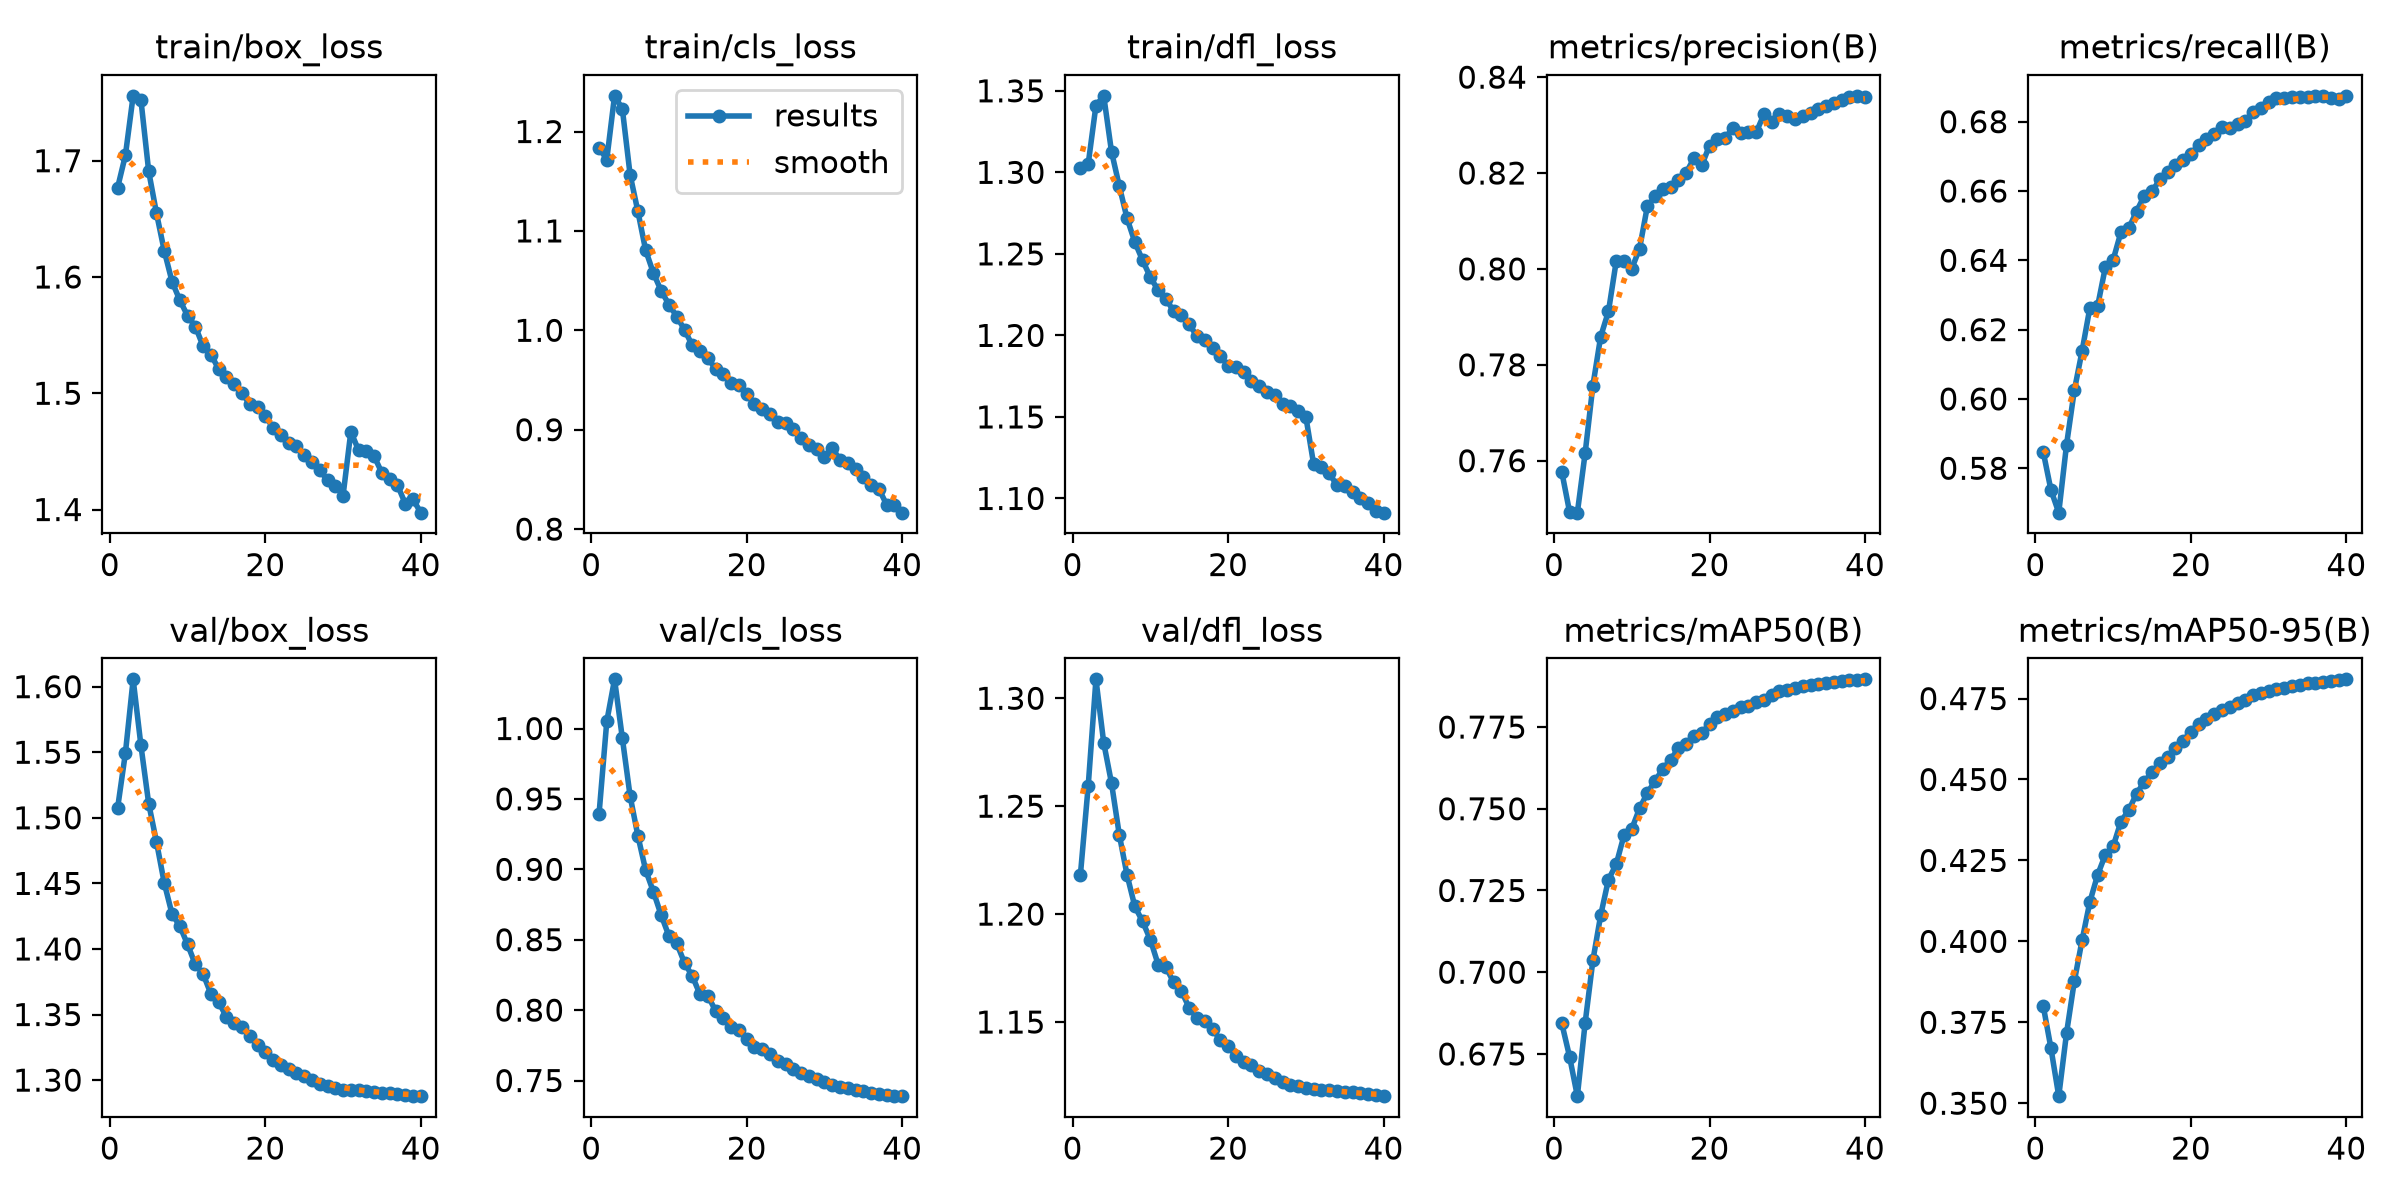

The table this chart was drawn from, first rows:
epoch, time, train/box_loss, train/cls_loss, train/dfl_loss, metrics/precision(B), metrics/recall(B), metrics/mAP50(B), metrics/mAP50-95(B), val/box_loss, val/cls_loss, val/dfl_loss, lr/pg0, lr/pg1, lr/pg2, lr/pg3, lr/pg4, lr/pg5, lr/pg6, lr/pg7
1, 1433, 1.677, 1.184, 1.303, 0.7577, 0.5847, 0.6843, 0.3801, 1.507, 0.939, 1.218, 0.009999, 0.003333, 0.009999, 0.003333, 0.009999, 0.003333, 0.009999, 0.003333
2, 2495, 1.705, 1.172, 1.305, 0.7493, 0.5737, 0.6742, 0.3669, 1.549, 1.005, 1.259, 0.0195, 0.006501, 0.0195, 0.006501, 0.0195, 0.006501, 0.0195, 0.006501
3, 3499, 1.756, 1.236, 1.341, 0.7492, 0.5672, 0.6621, 0.3522, 1.606, 1.035, 1.309, 0.02851, 0.009505, 0.02851, 0.009505, 0.02851, 0.009505, 0.02851, 0.009505
4, 4516, 1.752, 1.223, 1.347, 0.7615, 0.5868, 0.6845, 0.3716, 1.555, 0.9932, 1.279, 0.02777, 0.009258, 0.02777, 0.009258, 0.02777, 0.009258, 0.02777, 0.009258
5, 5477, 1.691, 1.157, 1.313, 0.7757, 0.6024, 0.7036, 0.3876, 1.511, 0.9521, 1.261, 0.02703, 0.00901, 0.02703, 0.00901, 0.02703, 0.00901, 0.02703, 0.00901
6, 6408, 1.655, 1.12, 1.292, 0.7859, 0.6138, 0.7174, 0.4003, 1.482, 0.9238, 1.237, 0.02629, 0.008762, 0.02629, 0.008762, 0.02629, 0.008762, 0.02629, 0.008762
7, 7360, 1.623, 1.081, 1.272, 0.7911, 0.6263, 0.7284, 0.4122, 1.45, 0.8994, 1.218, 0.02555, 0.008515, 0.02555, 0.008515, 0.02555, 0.008515, 0.02555, 0.008515
8, 8290, 1.596, 1.058, 1.257, 0.8016, 0.6268, 0.733, 0.4205, 1.427, 0.884, 1.204, 0.0248, 0.008268, 0.0248, 0.008268, 0.0248, 0.008268, 0.0248, 0.008268
9, 9184, 1.58, 1.04, 1.246, 0.8017, 0.6381, 0.7419, 0.4268, 1.417, 0.8674, 1.197, 0.02406, 0.00802, 0.02406, 0.00802, 0.02406, 0.00802, 0.02406, 0.00802
10, 10022, 1.567, 1.026, 1.236, 0.8001, 0.6402, 0.7439, 0.4294, 1.403, 0.8526, 1.188, 0.02332, 0.007772, 0.02332, 0.007772, 0.02332, 0.007772, 0.02332, 0.007772
11, 10858, 1.557, 1.014, 1.228, 0.8042, 0.6482, 0.7501, 0.437, 1.388, 0.8474, 1.177, 0.02258, 0.007525, 0.02258, 0.007525, 0.02258, 0.007525, 0.02258, 0.007525
12, 11698, 1.54, 1.001, 1.222, 0.813, 0.6493, 0.7548, 0.4405, 1.381, 0.8335, 1.175, 0.02183, 0.007278, 0.02183, 0.007278, 0.02183, 0.007278, 0.02183, 0.007278
13, 12536, 1.533, 0.9848, 1.215, 0.8151, 0.6541, 0.7585, 0.4456, 1.366, 0.8241, 1.168, 0.02109, 0.00703, 0.02109, 0.00703, 0.02109, 0.00703, 0.02109, 0.00703
14, 13370, 1.521, 0.9797, 1.213, 0.8167, 0.6586, 0.7622, 0.4493, 1.36, 0.8111, 1.164, 0.02035, 0.006783, 0.02035, 0.006783, 0.02035, 0.006783, 0.02035, 0.006783
15, 14207, 1.514, 0.9722, 1.207, 0.8172, 0.6599, 0.765, 0.4523, 1.348, 0.8102, 1.157, 0.01961, 0.006535, 0.01961, 0.006535, 0.01961, 0.006535, 0.01961, 0.006535
16, 15048, 1.508, 0.9609, 1.199, 0.8185, 0.6633, 0.7685, 0.4551, 1.344, 0.7994, 1.152, 0.01886, 0.006287, 0.01886, 0.006287, 0.01886, 0.006287, 0.01886, 0.006287
17, 15887, 1.5, 0.9564, 1.197, 0.8201, 0.6655, 0.7697, 0.4569, 1.341, 0.7947, 1.151, 0.01812, 0.00604, 0.01812, 0.00604, 0.01812, 0.00604, 0.01812, 0.00604
18, 16727, 1.491, 0.9473, 1.192, 0.8231, 0.6676, 0.7722, 0.4598, 1.334, 0.788, 1.147, 0.01738, 0.005792, 0.01738, 0.005792, 0.01738, 0.005792, 0.01738, 0.005792
19, 17565, 1.488, 0.9447, 1.187, 0.8216, 0.669, 0.7732, 0.462, 1.326, 0.7861, 1.141, 0.01664, 0.005545, 0.01664, 0.005545, 0.01664, 0.005545, 0.01664, 0.005545
20, 18399, 1.48, 0.9362, 1.181, 0.8257, 0.6707, 0.7759, 0.4648, 1.321, 0.7798, 1.139, 0.01589, 0.005298, 0.01589, 0.005298, 0.01589, 0.005298, 0.01589, 0.005298
21, 19239, 1.47, 0.9259, 1.18, 0.8271, 0.6734, 0.7779, 0.4672, 1.315, 0.7741, 1.134, 0.01515, 0.00505, 0.01515, 0.00505, 0.01515, 0.00505, 0.01515, 0.00505
22, 20073, 1.464, 0.9206, 1.177, 0.8273, 0.6751, 0.7788, 0.4686, 1.312, 0.7723, 1.131, 0.01441, 0.004803, 0.01441, 0.004803, 0.01441, 0.004803, 0.01441, 0.004803
23, 20910, 1.457, 0.9154, 1.172, 0.8294, 0.6764, 0.7801, 0.4701, 1.309, 0.7686, 1.13, 0.01367, 0.004555, 0.01367, 0.004555, 0.01367, 0.004555, 0.01367, 0.004555
24, 21748, 1.455, 0.9082, 1.169, 0.8283, 0.6784, 0.781, 0.4714, 1.306, 0.7639, 1.128, 0.01292, 0.004307, 0.01292, 0.004307, 0.01292, 0.004307, 0.01292, 0.004307
25, 22583, 1.447, 0.9067, 1.165, 0.8285, 0.6783, 0.7816, 0.4725, 1.303, 0.7616, 1.126, 0.01218, 0.00406, 0.01218, 0.00406, 0.01218, 0.00406, 0.01218, 0.00406
26, 23420, 1.441, 0.9004, 1.163, 0.8285, 0.6794, 0.7825, 0.4737, 1.3, 0.7583, 1.124, 0.01144, 0.003812, 0.01144, 0.003812, 0.01144, 0.003812, 0.01144, 0.003812
27, 24253, 1.434, 0.8915, 1.158, 0.8323, 0.6803, 0.7834, 0.4747, 1.297, 0.7556, 1.122, 0.01069, 0.003565, 0.01069, 0.003565, 0.01069, 0.003565, 0.01069, 0.003565
28, 25089, 1.425, 0.8844, 1.157, 0.8307, 0.6829, 0.7847, 0.476, 1.295, 0.753, 1.121, 0.009952, 0.003318, 0.009952, 0.003318, 0.009952, 0.003318, 0.009952, 0.003318
29, 25923, 1.42, 0.8805, 1.154, 0.8323, 0.6838, 0.786, 0.4766, 1.294, 0.7509, 1.12, 0.00921, 0.00307, 0.00921, 0.00307, 0.00921, 0.00307, 0.00921, 0.00307
30, 26759, 1.412, 0.8726, 1.15, 0.8319, 0.6855, 0.7865, 0.4774, 1.293, 0.7486, 1.119, 0.008467, 0.002822, 0.008467, 0.002822, 0.008467, 0.002822, 0.008467, 0.002822
31, 27615, 1.467, 0.8816, 1.121, 0.8312, 0.6868, 0.7871, 0.4781, 1.292, 0.747, 1.119, 0.007725, 0.002575, 0.007725, 0.002575, 0.007725, 0.002575, 0.007725, 0.002575
32, 28443, 1.451, 0.8694, 1.119, 0.8318, 0.6869, 0.7875, 0.4784, 1.292, 0.7456, 1.118, 0.006982, 0.002328, 0.006982, 0.002328, 0.006982, 0.002328, 0.006982, 0.002328
33, 29274, 1.45, 0.8665, 1.115, 0.8325, 0.687, 0.7879, 0.4789, 1.292, 0.7444, 1.118, 0.00624, 0.00208, 0.00624, 0.00208, 0.00624, 0.00208, 0.00624, 0.00208
34, 30096, 1.446, 0.8602, 1.108, 0.8333, 0.6872, 0.7883, 0.4792, 1.291, 0.7432, 1.118, 0.005497, 0.001832, 0.005497, 0.001832, 0.005497, 0.001832, 0.005497, 0.001832
35, 30923, 1.431, 0.8524, 1.108, 0.834, 0.6871, 0.7884, 0.4797, 1.291, 0.7422, 1.118, 0.004755, 0.001585, 0.004755, 0.001585, 0.004755, 0.001585, 0.004755, 0.001585
36, 31748, 1.426, 0.844, 1.104, 0.8347, 0.6874, 0.7887, 0.4799, 1.29, 0.7414, 1.117, 0.004012, 0.001337, 0.004012, 0.001337, 0.004012, 0.001337, 0.004012, 0.001337
37, 32575, 1.421, 0.8406, 1.1, 0.8352, 0.6875, 0.7891, 0.4803, 1.289, 0.7406, 1.117, 0.00327, 0.00109, 0.00327, 0.00109, 0.00327, 0.00109, 0.00327, 0.00109
38, 33414, 1.405, 0.8244, 1.097, 0.8359, 0.6869, 0.7893, 0.4805, 1.289, 0.7398, 1.117, 0.002527, 0.0008425, 0.002527, 0.0008425, 0.002527, 0.0008425, 0.002527, 0.0008425
39, 34241, 1.409, 0.824, 1.092, 0.8361, 0.6866, 0.7893, 0.4807, 1.288, 0.7393, 1.116, 0.001785, 0.000595, 0.001785, 0.000595, 0.001785, 0.000595, 0.001785, 0.000595
40, 35066, 1.397, 0.8165, 1.091, 0.8359, 0.6873, 0.7896, 0.4809, 1.288, 0.7389, 1.116, 0.001043, 0.0003475, 0.001043, 0.0003475, 0.001043, 0.0003475, 0.001043, 0.0003475
